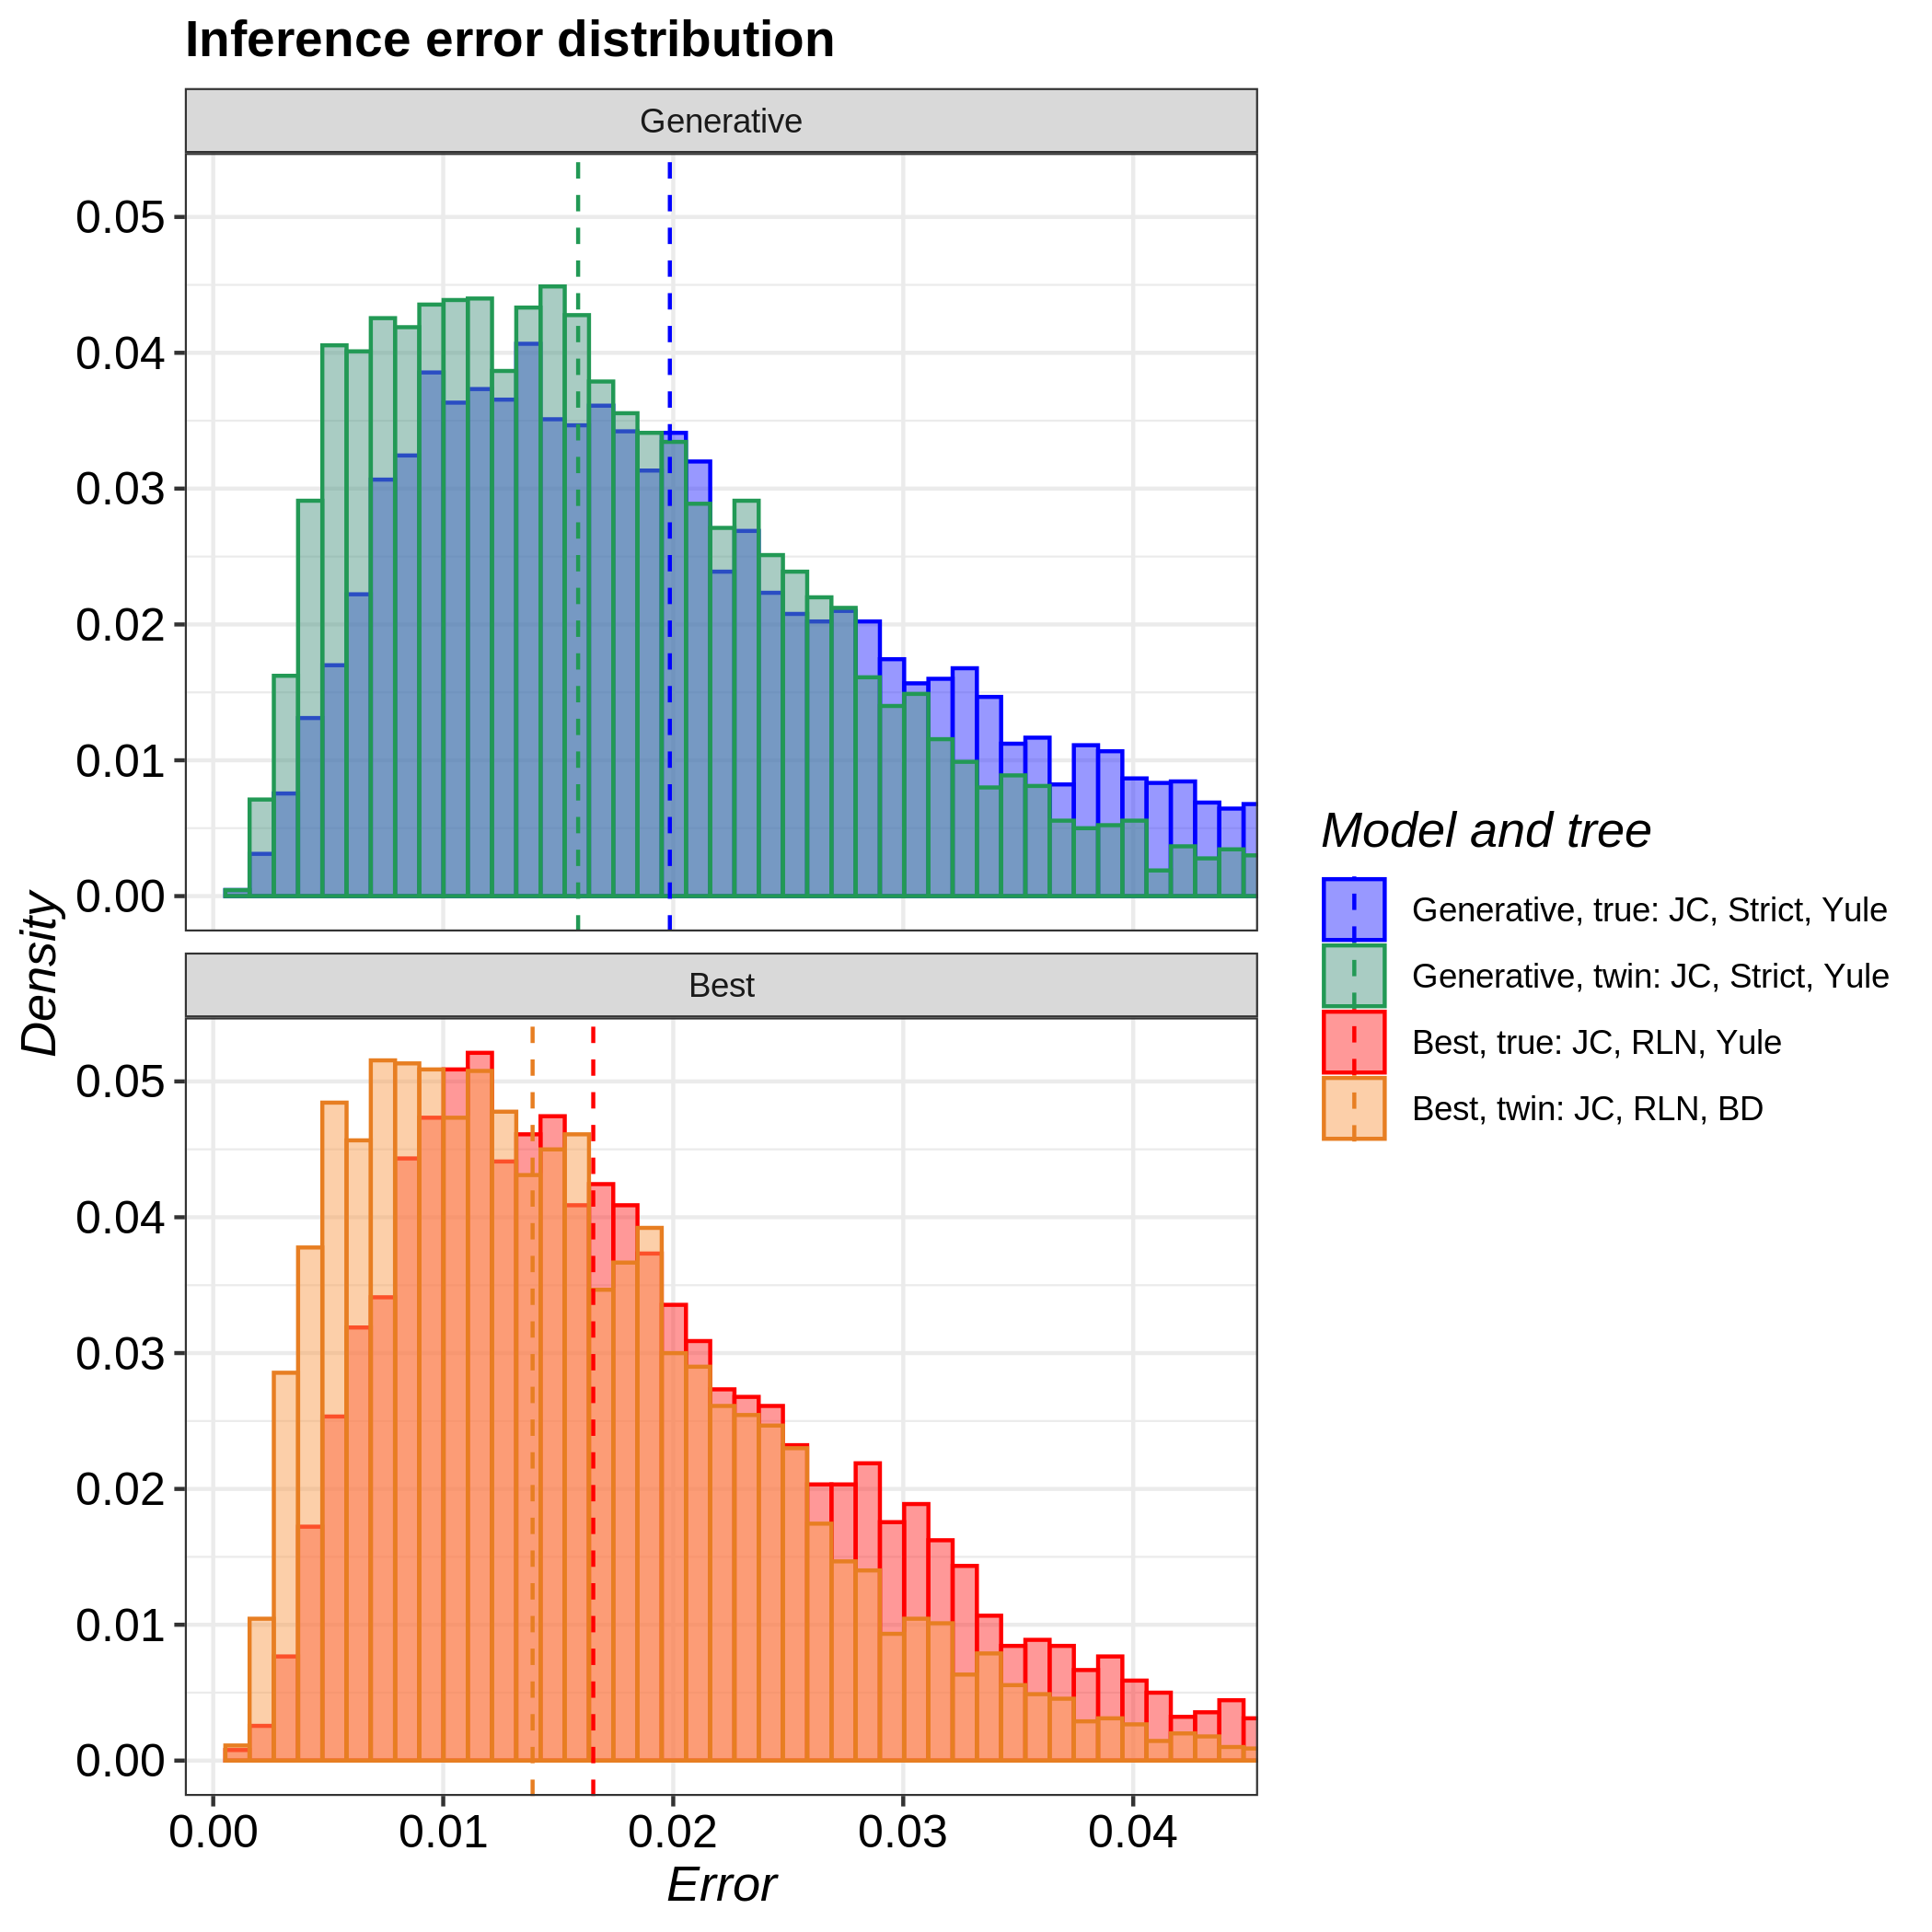

Values plotted in this chart, from the file beside it:
tree, inference_model, inference_model_weight, site_model, clock_model, tree_prior, error_1, error_2, error_3, error_4, error_5, error_6, error_7, error_8, error_9, error_10, error_11, error_12, error_13, error_14, error_15, error_16, error_17, error_18
true, generative, NA, JC69, strict, yule, 0.02731, 0.01132, 0.01787, 0.01279, 0.005951, 0.01589, 0.00978, 0.02566, 0.004242, 0.01478, 0.01952, 0.009797, 0.01003, 0.01426, 0.01108, 0.01822, 0.03201, 0.01504
true, candidate, 0.9981, JC69, relaxed_log_normal, yule, 0.02385, 0.0196, 0.005626, 0.01023, 0.007988, 0.008069, 0.01534, 0.03247, 0.01163, 0.03503, 0.01326, 0.016, 0.01452, 0.02212, 0.01182, 0.0234, 0.02972, 0.008983
twin, generative, NA, JC69, strict, yule, 0.008625, 0.004305, 0.01902, 0.007184, 0.0112, 0.01165, 0.01192, 0.01186, 0.007727, 0.006899, 0.004484, 0.01792, 0.003457, 0.02332, 0.004128, 0.03596, 0.0161, 0.01457
twin, candidate, 0.9441, JC69, relaxed_log_normal, birth_death, 0.007771, 0.01588, 0.02946, 0.01039, 0.01584, 0.01382, 0.006743, 0.01539, 0.008956, 0.01115, 0.0374, 0.01814, 0.01701, 0.03415, 0.004638, 0.04548, 0.009078, 0.005359
